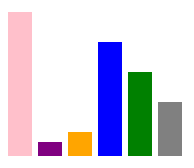
D3 v5 page, settled after 360 driven frames (6 s of simulated time); the page loaded 1 data file(s).


// ── assets/js/app.js
// let a = document.querySelector(".anHello");

// let b = a.parentElement;
// b.classList.add('wrap');
// let c = b.children;
// let d = a.nextSibling;
// let e = a.previousSibling;
// // e.classList.add('active');
// let f = a.nextElementSibling;
// // let g = a.index
// console.log(a);
// console.log(b);
// console.log(c);
// console.log(d);
// console.log(e);
// console.log(f);

// let num = document.querySelector(".container.num");
// console.log(num);
//json - javascript object notation transmitting and receiving 

const canvas = d3.select('.canvas');
console.log(canvas);
        
const svg = canvas.select('svg');
const rect = svg.selectAll('rect');
// var dataArray  = [4, 15, 34];
// var dataArray = [
//     {width: 25, height: 144, fill: 'pink'},
//     {width: 25, height: 14, fill: 'purple'},
//     {width: 25, height: 24, fill: 'orange'},
//     {width: 25, height: 114, fill: 'blue'},
//     {width: 25, height: 84, fill: 'green'},
//     {width: 25, height: 54, fill: 'gray'}
// ]
svg.attr('width', 600)
   .attr('height', 600);
console.log(svg);

//json은 상위 폴더 data부터 시작!! 
//화살표 함수 한 줄일 때는 curly brace쓰면 안 됨!!
d3.json('assets/js/text.json')
  .then(data => {
      console.log(data);
      rect.data(data)
      .enter().append('rect')
      .attr('width', 24)
      .attr('height', d => d.height)
      .attr('fill', d =>  d.fill)
      .attr('x', (d, i) => i*30)
      .attr('y',(d, i) => 200 - d.height);
})





                

### data: assets/js/text.json
[
 {
  "width": 25,
  "height": 144,
  "fill": "pink"
 },
 {
  "width": 25,
  "height": 14,
  "fill": "purple"
 },
 {
  "width": 25,
  "height": 24,
  "fill": "orange"
 },
 {
  "width": 25,
  "height": 114,
  "fill": "blue"
 },
 {
  "width": 25,
  "height": 84,
  "fill": "green"
 },
 {
  "width": 25,
  "height": 54,
  "fill": "gray"
 }
]